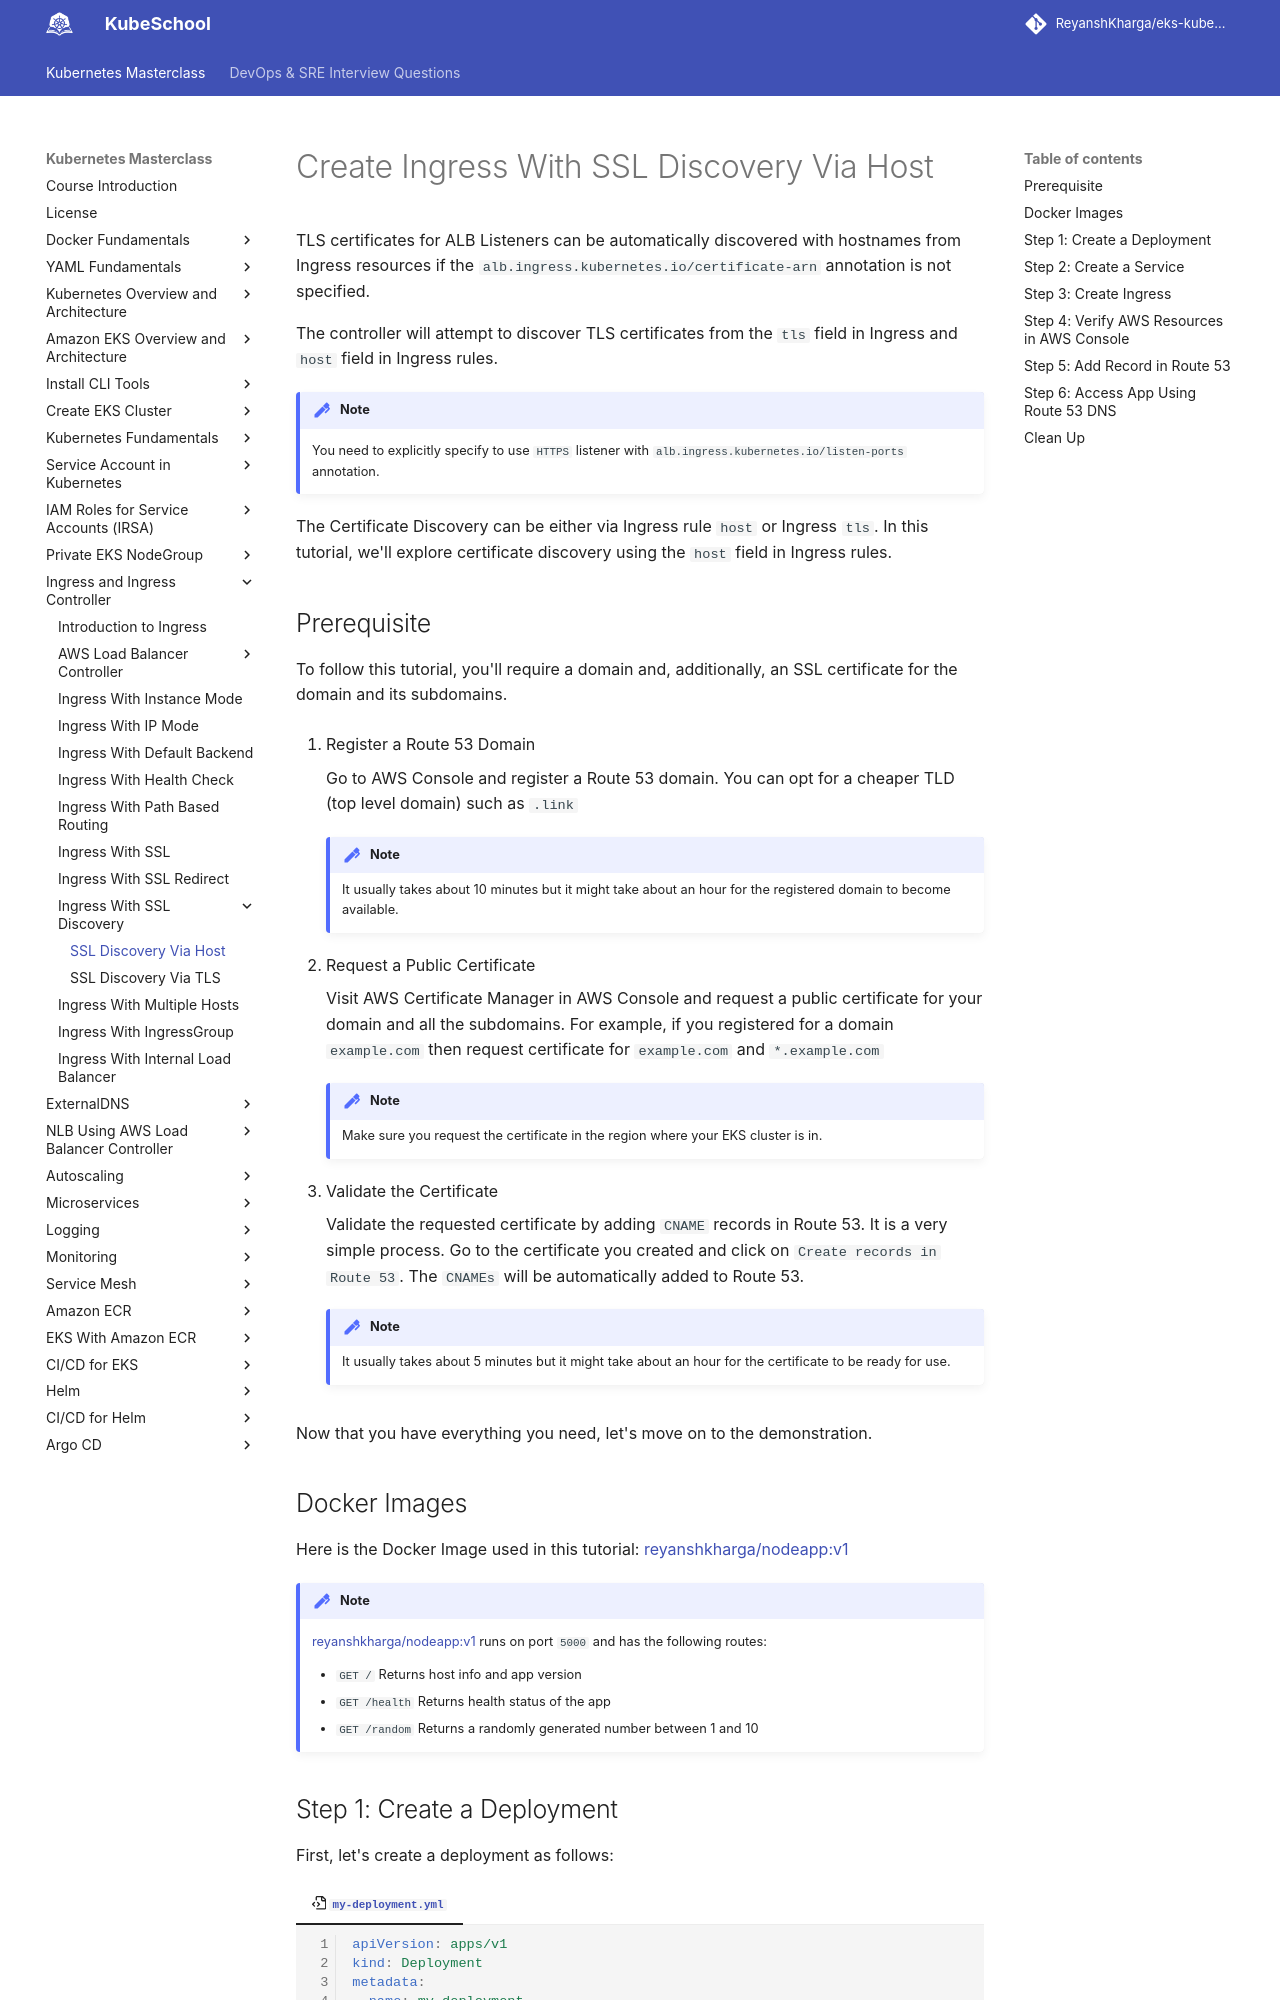

repository: ReyanshKharga/kloudkoncepts · page: kubernetes-on-eks/ingress/ingress-with-ssl-discovery/ingress-with-ssl-discovery-via-host/index.html · generator: mkdocs

---
description: Uncover the power of ssl discovery. Dive into our guide on creating Kubernetes Ingress with SSL Discovery via Host. Learn how to efficiently manage and secure service endpoints by host-based SSL configuration. Elevate your application's security and routing capabilities with SSL Discovery via Host-enabled Ingress.
---

# Create Ingress With SSL Discovery Via Host

TLS certificates for ALB Listeners can be automatically discovered with hostnames from Ingress resources if the `alb.ingress.kubernetes.io/certificate-arn` annotation is not specified.

The controller will attempt to discover TLS certificates from the `tls` field in Ingress and `host` field in Ingress rules.

!!! note
    You need to explicitly specify to use `HTTPS` listener with `alb.ingress.kubernetes.io/listen-ports` annotation.

The Certificate Discovery can be either via Ingress rule `host` or Ingress `tls`. In this tutorial, we'll explore certificate discovery using the `host` field in Ingress rules.


## Prerequisite

To follow this tutorial, you'll require a domain and, additionally, an SSL certificate for the domain and its subdomains.

1. Register a Route 53 Domain

    Go to AWS Console and register a Route 53 domain. You can opt for a cheaper TLD (top level domain) such as `.link`

    !!! note
        It usually takes about 10 minutes but it might take about an hour for the registered domain to become available.

2. Request a Public Certificate

    Visit AWS Certificate Manager in AWS Console and request a public certificate for your domain and all the subdomains. For example, if you registered for a domain `example.com` then request certificate for `example.com` and `*.example.com`

    !!! note
        Make sure you request the certificate in the region where your EKS cluster is in.

3. Validate the Certificate

    Validate the requested certificate by adding `CNAME` records in Route 53. It is a very simple process. Go to the certificate you created and click on `Create records in Route 53`. The `CNAMEs` will be automatically added to Route 53.

    !!! note
        It usually takes about 5 minutes but it might take about an hour for the certificate to be ready for use.


Now that you have everything you need, let's move on to the demonstration.


## Docker Images

Here is the Docker Image used in this tutorial: [reyanshkharga/nodeapp:v1]{:target="_blank"}

!!! note
    [reyanshkharga/nodeapp:v1]{:target="_blank"} runs on port `5000` and has the following routes:

    - `GET /` Returns host info and app version
    - `GET /health` Returns health status of the app
    - `GET /random` Returns a randomly generated number between 1 and 10
